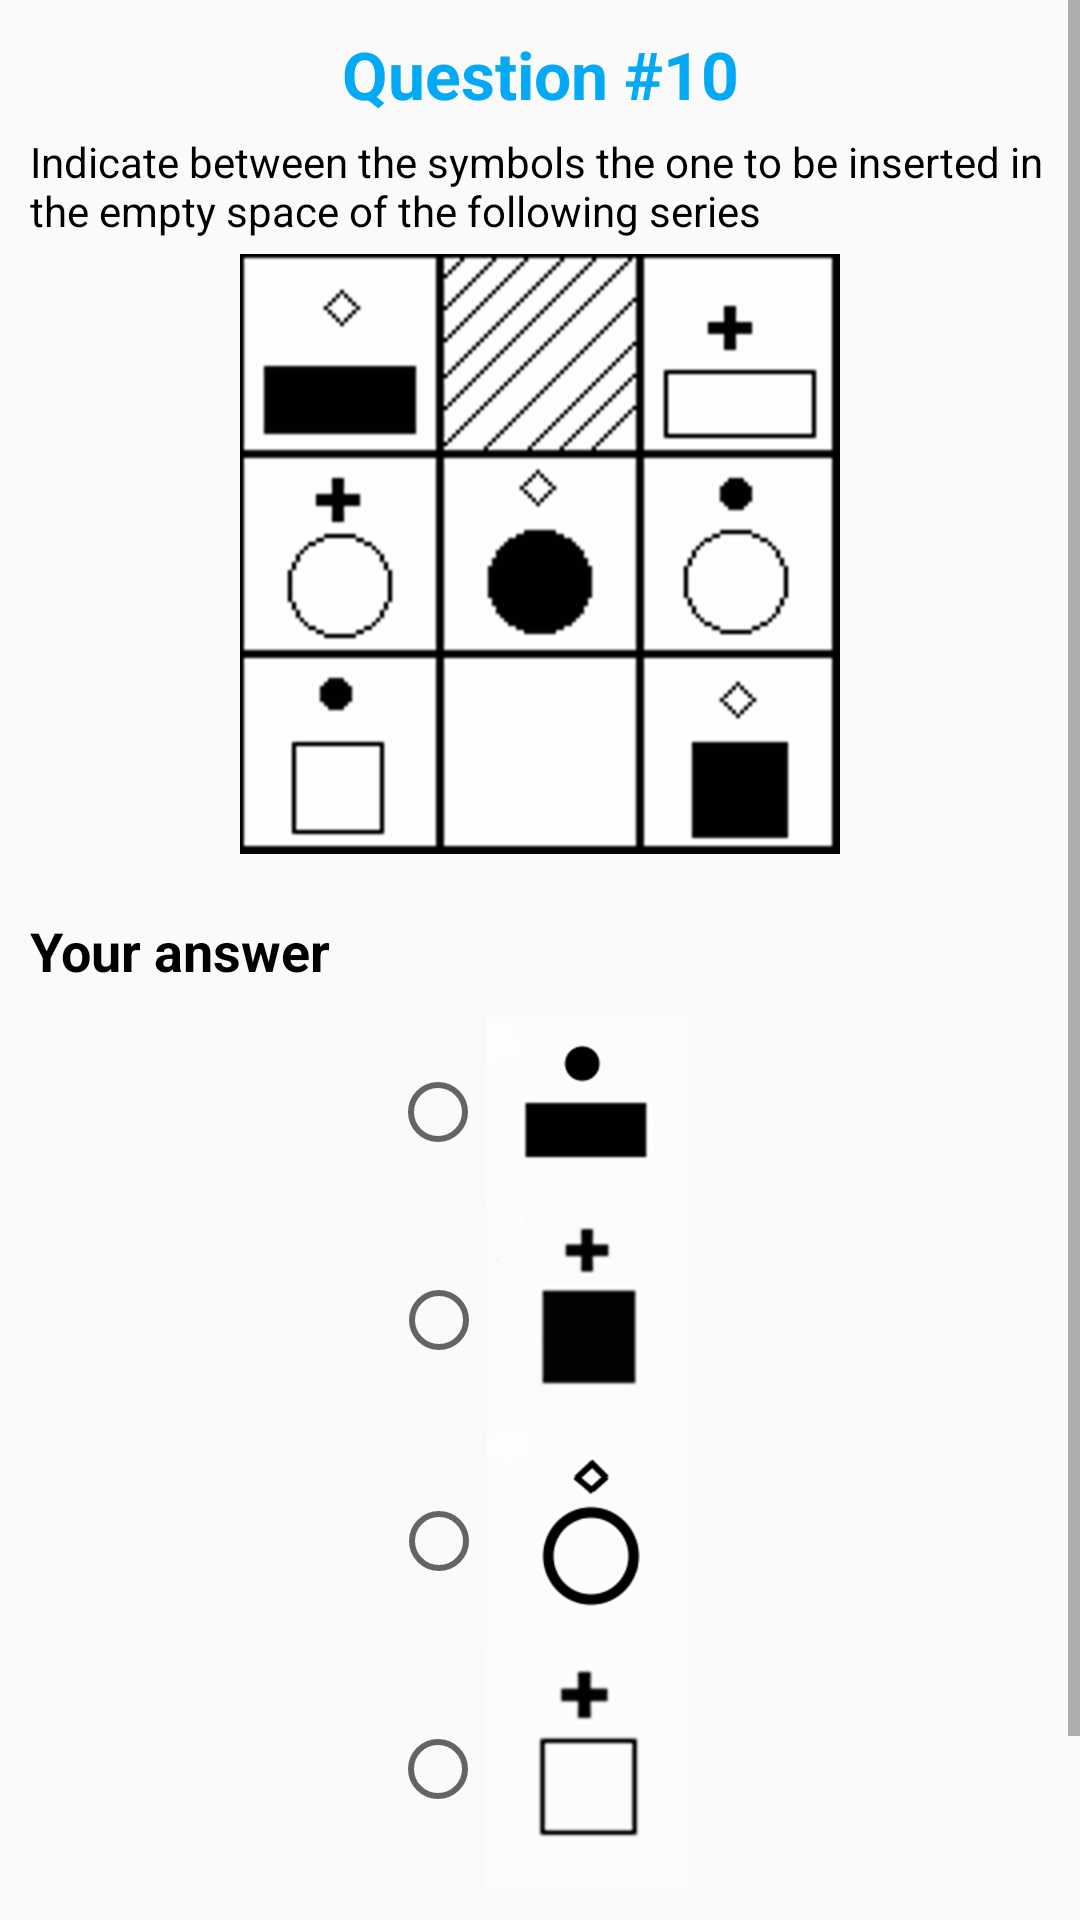

Android layout source for this screen:
<!-- AndroidManifest.xml: application theme AppTheme -->
<!-- res/layout/question_ten.xml -->
<?xml version="1.0" encoding="utf-8"?>
<ScrollView xmlns:android="http://schemas.android.com/apk/res/android"
    android:layout_width="match_parent"
    android:layout_height="match_parent">

    <LinearLayout
        android:layout_width="match_parent"
        android:layout_height="wrap_content"
        android:orientation="vertical">

        <RelativeLayout
            android:layout_width="match_parent"
            android:layout_height="wrap_content"
            android:layout_margin="@dimen/margin">

            <TextView
                android:id="@+id/title"
                android:layout_width="match_parent"
                android:layout_height="wrap_content"
                android:gravity="center"
                android:text="@string/question10"
                android:textAppearance="@style/QuestionTitle" />

            <TextView
                android:id="@+id/instructions"
                android:layout_width="wrap_content"
                android:layout_height="wrap_content"
                android:layout_below="@id/title"
                android:layout_marginTop="@dimen/margin_top_small"
                android:text="@string/question10_description"
                android:textAppearance="@style/NormalText" />

            <ImageView
                android:id="@+id/definition"
                android:layout_width="match_parent"
                android:layout_height="wrap_content"
                android:layout_below="@id/instructions"
                android:layout_marginTop="@dimen/margin_top_small"
                android:contentDescription="@string/sequence10"
                android:gravity="center"
                android:src="@drawable/q10img" />

            <TextView
                android:id="@+id/your_answer"
                android:layout_width="match_parent"
                android:layout_height="wrap_content"
                android:layout_below="@id/definition"
                android:layout_marginTop="@dimen/margin_top"
                android:text="@string/your_answer"
                android:textAppearance="@style/Title" />
        </RelativeLayout>

        <RadioGroup
            android:id="@+id/group10"
            android:layout_width="match_parent"
            android:layout_height="wrap_content"
            android:gravity="center_horizontal"
            android:orientation="vertical">

            <RadioButton
                android:id="@+id/a101"
                android:layout_width="wrap_content"
                android:layout_height="wrap_content"
                android:drawableLeft="@drawable/a101"
                android:drawableStart="@drawable/a101" />

            <RadioButton
                android:id="@+id/a102"
                android:layout_width="wrap_content"
                android:layout_height="wrap_content"
                android:drawableLeft="@drawable/a102"
                android:drawableStart="@drawable/a102" />

            <RadioButton
                android:id="@+id/a103"
                android:layout_width="wrap_content"
                android:layout_height="wrap_content"
                android:drawableLeft="@drawable/a103"
                android:drawableStart="@drawable/a103" />

            <RadioButton
                android:id="@+id/a104"
                android:layout_width="wrap_content"
                android:layout_height="wrap_content"
                android:drawableLeft="@drawable/a104"
                android:drawableStart="@drawable/a104" />

        </RadioGroup>

        <Button
            android:id="@+id/submit"
            android:layout_width="wrap_content"
            android:layout_height="wrap_content"
            android:layout_marginTop="@dimen/margin_top_big"
            android:layout_gravity="center_horizontal"
            android:text="@string/submit"/>

    </LinearLayout>

</ScrollView>
<!-- resources referenced by this layout -->
<resources>
  <dimen name="margin">10dp</dimen>
  <dimen name="margin_top">20dp</dimen>
  <dimen name="margin_top_big">30dp</dimen>
  <dimen name="margin_top_small">5dp</dimen>
  <!-- drawable a101: png bitmap (drawable-xxxhdpi, 3795 bytes) -->
  <!-- drawable a102: png bitmap (drawable-hdpi, 1587 bytes) -->
  <!-- drawable a103: png bitmap (drawable-hdpi, 2974 bytes) -->
  <!-- drawable a104: png bitmap (drawable-hdpi, 1604 bytes) -->
  <!-- drawable q10img: png bitmap (drawable-hdpi, 13031 bytes) -->
  <string name="question10">Question #10</string>
  <string name="question10_description">Indicate between the symbols the one to be inserted in the empty space of the following series</string>
  <string name="sequence10" translatable="false">Quiz 10 image</string>
  <string name="submit">Submit</string>
  <string name="your_answer">Your answer</string>
  <style name="NormalText">
          <item name="android:textSize">@dimen/text_size_small</item>
          <item name="android:layout_margin">@dimen/margin</item>
      </style>
  <style name="QuestionTitle">
          <item name="android:textSize">@dimen/text_size_big</item>
          <item name="android:textStyle">bold</item>
          <item name="android:textColor">@color/colorAccent</item>
      </style>
  <style name="Title">
          <item name="android:textSize">@dimen/text_size_medium</item>
          <item name="android:textStyle">bold</item>
          <item name="android:layout_gravity">center_horizontal</item>
      </style>
  <style name="AppTheme" parent="Theme.AppCompat.Light.DarkActionBar">
          
          <item name="colorPrimary">@color/colorPrimary</item>
          <item name="colorPrimaryDark">@color/colorPrimaryDark</item>
          <item name="colorAccent">@color/colorAccent</item>
      </style>
  <dimen name="text_size_small">14sp</dimen>
  <dimen name="text_size_big">22sp</dimen>
  <color name="colorAccent">#03A9F4</color>
  <dimen name="text_size_medium">18sp</dimen>
  <color name="colorPrimary">#FF9800</color>
  <color name="colorPrimaryDark">#F57C00</color>
</resources>
